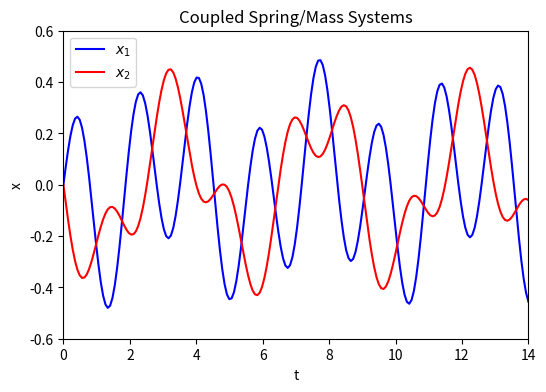

This figure's Python source:
%matplotlib inline
import numpy as np
from scipy.integrate import solve_ivp
import matplotlib.pyplot as plt

k1, k2, m1, m2 = 6, 4, 1, 1

def func(t, y):
    return [y[1], -(k1 +k2)/m1 *y[0] +k2/m1 *y[2], y[3], k2/m2 *y[0] -k2/m2 *y[2]]

tf = 14
sol = solve_ivp(func, [0, tf], [0, 1, 0, -1], t_eval = np.linspace(0, tf, 200))

plt.figure(figsize=(6, 4))
plt.plot(sol.t, sol.y[0], 'b-', label='$x_1$') 
plt.plot(sol.t, sol.y[2], 'r-', label='$x_2$')
plt.axis((0, tf, -0.6, 0.6))
plt.legend()
plt.xlabel('t')
plt.ylabel('x')
plt.title('Coupled Spring/Mass Systems')
plt.show()